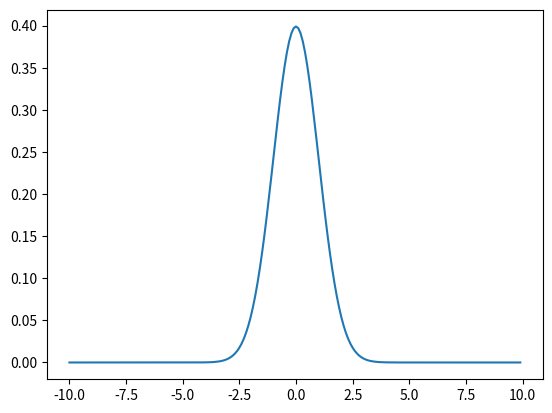

Reproduce this figure in Python.
import math
import matplotlib.pyplot as plt
from numpy import arange


def get_gauss():
    x = arange(-10.0, 10.0, 0.1)
    y = []

    for value in x:
        y.append(gauss_function(value))

    plt.plot(x, y)
    plt.show()


def gauss_function(value):
    return (1 / math.sqrt(2 * math.pi)) * (math.e ** (-0.5 * (value ** 2)))


get_gauss()
